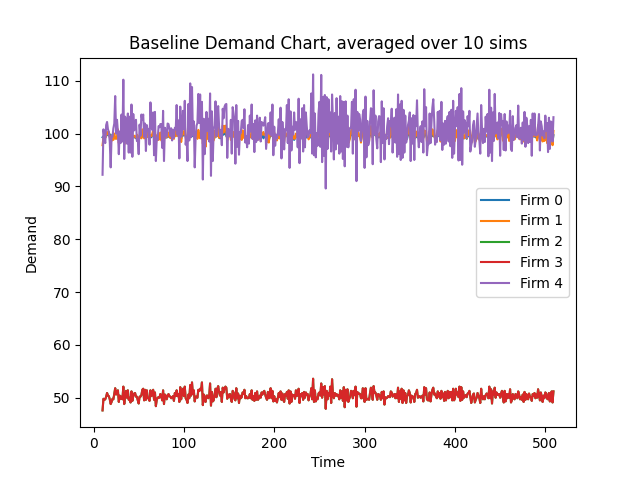

The data file committed next to this chart (first rows):
Time, 10, 11, 12, 13, 14, 15, 16, 17, 18, 19, 20, 21, 22, 23, 24, 25, 26, 27, 28, 29, 30, 31, 32
Firm 0 Demand, 99.3, 99.5, 99.5, 99.3, 99.5, 100.0, 99.8, 100.1, 99.4, 99.8, 99.3, 99.4, 99.2, 99.5, 99.1, 99.2, 99.1, 100.0, 98.7, 99.4, 99.3, 99.5, 99.0
Firm 1 Demand, 97.8, 99.3, 99.4, 99.2, 99.6, 100.3, 99.9, 100.3, 99.3, 99.2, 98.6, 99.2, 98.8, 100.0, 99.1, 99.0, 99.3, 100.8, 98.2, 99.9, 99.3, 99.4, 99.1
Firm 2 Demand, 47.6, 49.8, 49.6, 49.7, 50.2, 50.9, 50.4, 50.3, 49.7, 48.8, 49.2, 49.8, 49.7, 50.8, 51.8, 50.6, 51.2, 51.4, 49.2, 50.4, 49.8, 50.2, 49.7
Firm 3 Demand, 47.6, 49.8, 49.6, 49.7, 50.2, 50.9, 50.4, 50.3, 49.7, 48.8, 49.2, 49.8, 49.7, 50.8, 51.8, 50.6, 51.2, 51.4, 49.2, 50.4, 49.8, 50.2, 49.7
Firm 4 Demand, 92.2, 100.8, 99.3, 98.2, 101.6, 102.2, 100.8, 100.3, 98.4, 93.6, 99.5, 99.4, 101.0, 101.9, 107.1, 100.0, 102.6, 100.4, 96.1, 100.4, 98.2, 103.6, 98.5
Firm 0 CostMoney, 23694, 23694, 23694, 23694, 23694, 23695, 23695, 23695, 23695, 23695, 23695, 23695, 23695, 23695, 23695, 23695, 23695, 23695, 23695, 23695, 23695, 23695, 23695
Firm 1 CostMoney, 0.01679, 0.03384, 0.0509, 0.06793, 0.08503, 0.1022, 0.1194, 0.1366, 0.1537, 0.1707, 0.1876, 0.2046, 0.2216, 0.2388, 0.2558, 0.2728, 0.2898, 0.3071, 0.324, 0.3411, 0.3582, 0.3752, 0.3923
Firm 2 CostMoney, 0.008171, 0.01672, 0.02524, 0.03377, 0.04238, 0.05112, 0.05977, 0.06841, 0.07694, 0.08532, 0.09376, 0.1023, 0.1108, 0.1196, 0.1285, 0.1371, 0.1459, 0.1548, 0.1632, 0.1719, 0.1804, 0.189, 0.1976
Firm 3 CostMoney, 0.008171, 0.01672, 0.02524, 0.03377, 0.04238, 0.05112, 0.05977, 0.06841, 0.07694, 0.08532, 0.09376, 0.1023, 0.1108, 0.1196, 0.1285, 0.1371, 0.1459, 0.1548, 0.1632, 0.1719, 0.1804, 0.189, 0.1976
Firm 4 CostMoney, 0.01583, 0.03313, 0.05018, 0.06704, 0.08448, 0.102, 0.1193, 0.1365, 0.1534, 0.1695, 0.1866, 0.2036, 0.221, 0.2385, 0.2569, 0.274, 0.2916, 0.3089, 0.3254, 0.3426, 0.3595, 0.3773, 0.3942
Firm 0 CostCO2, 883371, 883371, 883371, 883371, 883371, 883371, 883371, 883371, 883371, 883371, 883371, 883371, 883371, 883371, 883371, 883371, 883371, 883371, 883371, 883371, 883371, 883371, 883371
Firm 1 CostCO2, 0.0, 0.0, 0.0, 0.0, 0.0, 0.0, 0.0, 0.0, 0.0, 0.0, 0.0, 0.0, 0.0, 0.0, 0.0, 0.0, 0.0, 0.0, 0.0, 0.0, 0.0, 0.0, 0.0
Firm 2 CostCO2, 0.0, 0.0, 0.0, 0.0, 0.0, 0.0, 0.0, 0.0, 0.0, 0.0, 0.0, 0.0, 0.0, 0.0, 0.0, 0.0, 0.0, 0.0, 0.0, 0.0, 0.0, 0.0, 0.0
Firm 3 CostCO2, 0.0, 0.0, 0.0, 0.0, 0.0, 0.0, 0.0, 0.0, 0.0, 0.0, 0.0, 0.0, 0.0, 0.0, 0.0, 0.0, 0.0, 0.0, 0.0, 0.0, 0.0, 0.0, 0.0
Firm 4 CostCO2, 0.0, 0.0, 0.0, 0.0, 0.0, 0.0, 0.0, 0.0, 0.0, 0.0, 0.0, 0.0, 0.0, 0.0, 0.0, 0.0, 0.0, 0.0, 0.0, 0.0, 0.0, 0.0, 0.0
Firm 0 CostWater, 121600, 121600, 121600, 121600, 121600, 121600, 121600, 121600, 121600, 121600, 121600, 121600, 121600, 121600, 121600, 121600, 121600, 121600, 121600, 121600, 121600, 121600, 121600
Firm 1 CostWater, 0.0, 0.0, 0.0, 0.0, 0.0, 0.0, 0.0, 0.0, 0.0, 0.0, 0.0, 0.0, 0.0, 0.0, 0.0, 0.0, 0.0, 0.0, 0.0, 0.0, 0.0, 0.0, 0.0
Firm 2 CostWater, 0.0, 0.0, 0.0, 0.0, 0.0, 0.0, 0.0, 0.0, 0.0, 0.0, 0.0, 0.0, 0.0, 0.0, 0.0, 0.0, 0.0, 0.0, 0.0, 0.0, 0.0, 0.0, 0.0
Firm 3 CostWater, 0.0, 0.0, 0.0, 0.0, 0.0, 0.0, 0.0, 0.0, 0.0, 0.0, 0.0, 0.0, 0.0, 0.0, 0.0, 0.0, 0.0, 0.0, 0.0, 0.0, 0.0, 0.0, 0.0
Firm 4 CostWater, 0.0, 0.0, 0.0, 0.0, 0.0, 0.0, 0.0, 0.0, 0.0, 0.0, 0.0, 0.0, 0.0, 0.0, 0.0, 0.0, 0.0, 0.0, 0.0, 0.0, 0.0, 0.0, 0.0
Firm 0 Backlog, 99.3, 99.5, 99.5, 99.3, 99.5, 100.0, 99.8, 100.1, 99.4, 99.8, 99.3, 99.4, 99.2, 99.5, 99.1, 99.2, 99.1, 100.0, 98.7, 99.4, 99.3, 99.5, 99.0
Firm 1 Backlog, 97.8, 99.3, 99.4, 99.2, 99.6, 100.3, 99.9, 100.3, 99.3, 99.2, 98.6, 99.2, 98.8, 100.0, 99.1, 99.0, 99.3, 100.8, 98.2, 99.9, 99.3, 99.4, 99.1
Firm 2 Backlog, 47.6, 49.8, 49.6, 49.7, 50.2, 50.9, 50.4, 50.3, 49.7, 48.8, 49.2, 49.8, 49.7, 50.8, 51.8, 50.6, 51.2, 51.4, 49.2, 50.4, 49.8, 50.2, 49.7
Firm 3 Backlog, 47.6, 49.8, 49.6, 49.7, 50.2, 50.9, 50.4, 50.3, 49.7, 48.8, 49.2, 49.8, 49.7, 50.8, 51.8, 50.6, 51.2, 51.4, 49.2, 50.4, 49.8, 50.2, 49.7
Firm 4 Backlog, 92.2, 100.8, 99.3, 98.2, 101.6, 102.2, 100.8, 100.3, 98.4, 93.6, 99.5, 99.4, 101.0, 101.9, 107.1, 100.0, 102.6, 100.4, 96.1, 100.4, 98.2, 103.6, 98.5
Firm 0 CostElectricity, 0.1311, 0.2624, 0.3938, 0.5248, 0.6562, 0.7882, 0.9199, 1.052, 1.183, 1.315, 1.446, 1.577, 1.708, 1.84, 1.97, 2.101, 2.232, 2.364, 2.494, 2.626, 2.757, 2.888, 3.019
Firm 1 CostElectricity, 0.1291, 0.2602, 0.3914, 0.5223, 0.6538, 0.7862, 0.9181, 1.05, 1.182, 1.312, 1.443, 1.574, 1.704, 1.836, 1.967, 2.097, 2.229, 2.362, 2.491, 2.623, 2.754, 2.885, 3.016
Firm 2 CostElectricity, 0.06283, 0.1286, 0.194, 0.2596, 0.3259, 0.3931, 0.4596, 0.526, 0.5916, 0.656, 0.721, 0.7867, 0.8523, 0.9194, 0.9878, 1.055, 1.122, 1.19, 1.255, 1.321, 1.387, 1.453, 1.519
Firm 3 CostElectricity, 0.06283, 0.1286, 0.194, 0.2596, 0.3259, 0.3931, 0.4596, 0.526, 0.5916, 0.656, 0.721, 0.7867, 0.8523, 0.9194, 0.9878, 1.055, 1.122, 1.19, 1.255, 1.321, 1.387, 1.453, 1.519
Firm 4 CostElectricity, 0.1217, 0.2548, 0.3858, 0.5155, 0.6496, 0.7845, 0.9175, 1.05, 1.18, 1.303, 1.435, 1.566, 1.699, 1.834, 1.975, 2.107, 2.243, 2.375, 2.502, 2.634, 2.764, 2.901, 3.031
